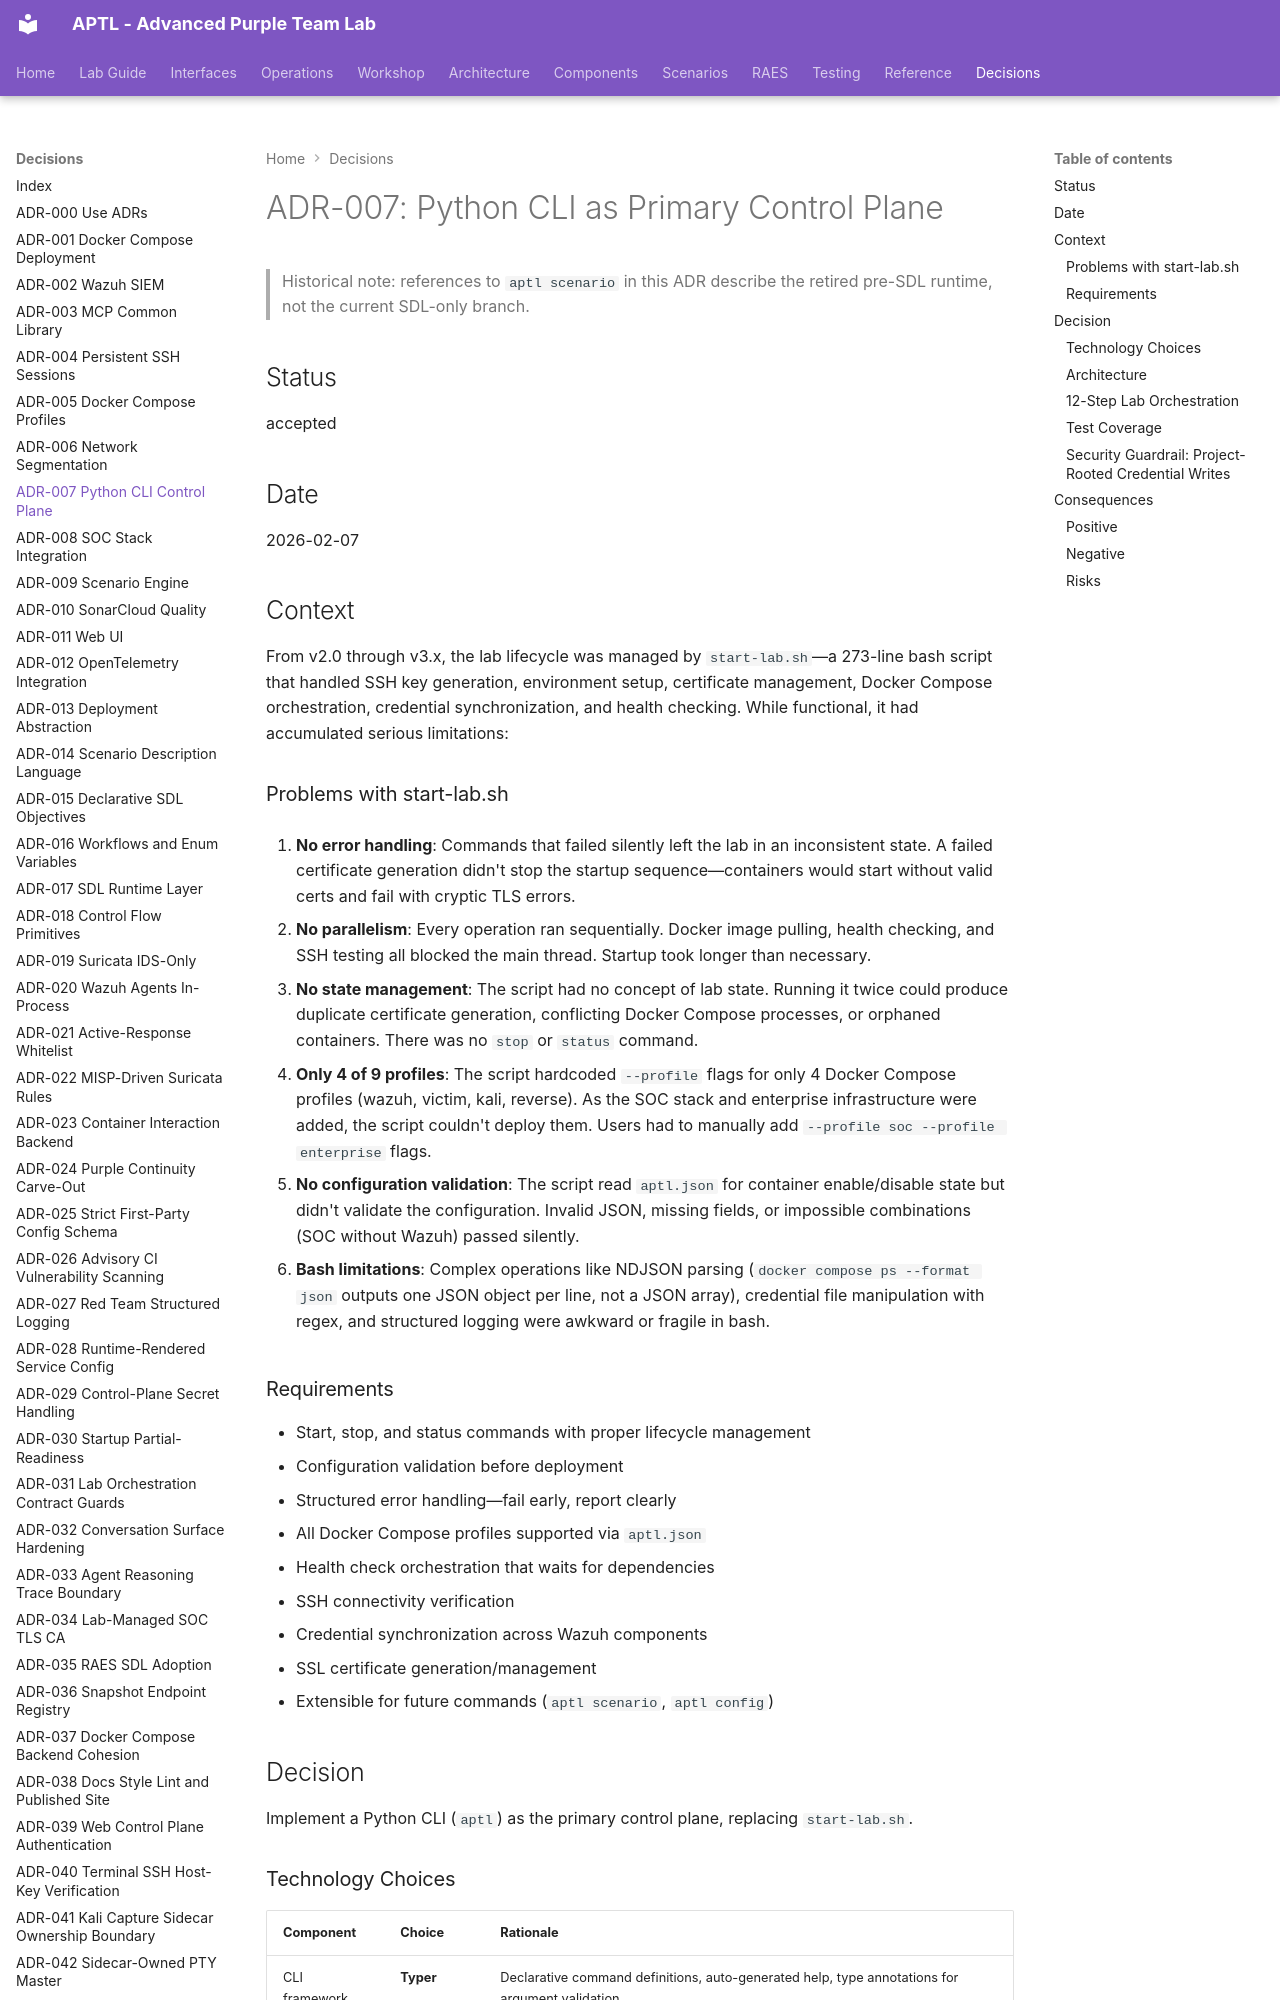

repository: Brad-Edwards/aptl · page: adrs/adr-007-python-cli-control-plane/index.html · generator: mkdocs

# ADR-007: Python CLI as Primary Control Plane

> Historical note: references to `aptl scenario` in this ADR describe the retired pre-SDL runtime, not the current SDL-only branch.

## Status

accepted

## Date

2026-02-07

## Context

From v2.0 through v3.x, the lab lifecycle was managed by `start-lab.sh`—a 273-line bash script that handled SSH key generation, environment setup, certificate management, Docker Compose orchestration, credential synchronization, and health checking. While functional, it had accumulated serious limitations:

### Problems with start-lab.sh

1. **No error handling**: Commands that failed silently left the lab in an inconsistent state. A failed certificate generation didn't stop the startup sequence—containers would start without valid certs and fail with cryptic TLS errors.

2. **No parallelism**: Every operation ran sequentially. Docker image pulling, health checking, and SSH testing all blocked the main thread. Startup took longer than necessary.

3. **No state management**: The script had no concept of lab state. Running it twice could produce duplicate certificate generation, conflicting Docker Compose processes, or orphaned containers. There was no `stop` or `status` command.

4. **Only 4 of 9 profiles**: The script hardcoded `--profile` flags for only 4 Docker Compose profiles (wazuh, victim, kali, reverse). As the SOC stack and enterprise infrastructure were added, the script couldn't deploy them. Users had to manually add `--profile soc --profile enterprise` flags.

5. **No configuration validation**: The script read `aptl.json` for container enable/disable state but didn't validate the configuration. Invalid JSON, missing fields, or impossible combinations (SOC without Wazuh) passed silently.

6. **Bash limitations**: Complex operations like NDJSON parsing (`docker compose ps --format json` outputs one JSON object per line, not a JSON array), credential file manipulation with regex, and structured logging were awkward or fragile in bash.

### Requirements

- Start, stop, and status commands with proper lifecycle management
- Configuration validation before deployment
- Structured error handling—fail early, report clearly
- All Docker Compose profiles supported via `aptl.json`
- Health check orchestration that waits for dependencies
- SSH connectivity verification
- Credential synchronization across Wazuh components
- SSL certificate generation/management
- Extensible for future commands (`aptl scenario`, `aptl config`)

## Decision

Implement a Python CLI (`aptl`) as the primary control plane, replacing `start-lab.sh`.

### Technology Choices

| Component | Choice | Rationale |
|-----------|--------|-----------|
| CLI framework | **Typer** | Declarative command definitions, auto-generated help, type annotations for argument validation |
| Configuration | **Pydantic** | Schema validation, type coercion, clear error messages for invalid configs |
| Output | **Rich** | Colored terminal output, progress indicators, tables—without manual ANSI escape codes |
| Structure | **src layout** | `src/aptl/` package with `pyproject.toml`. Standard Python packaging. |
